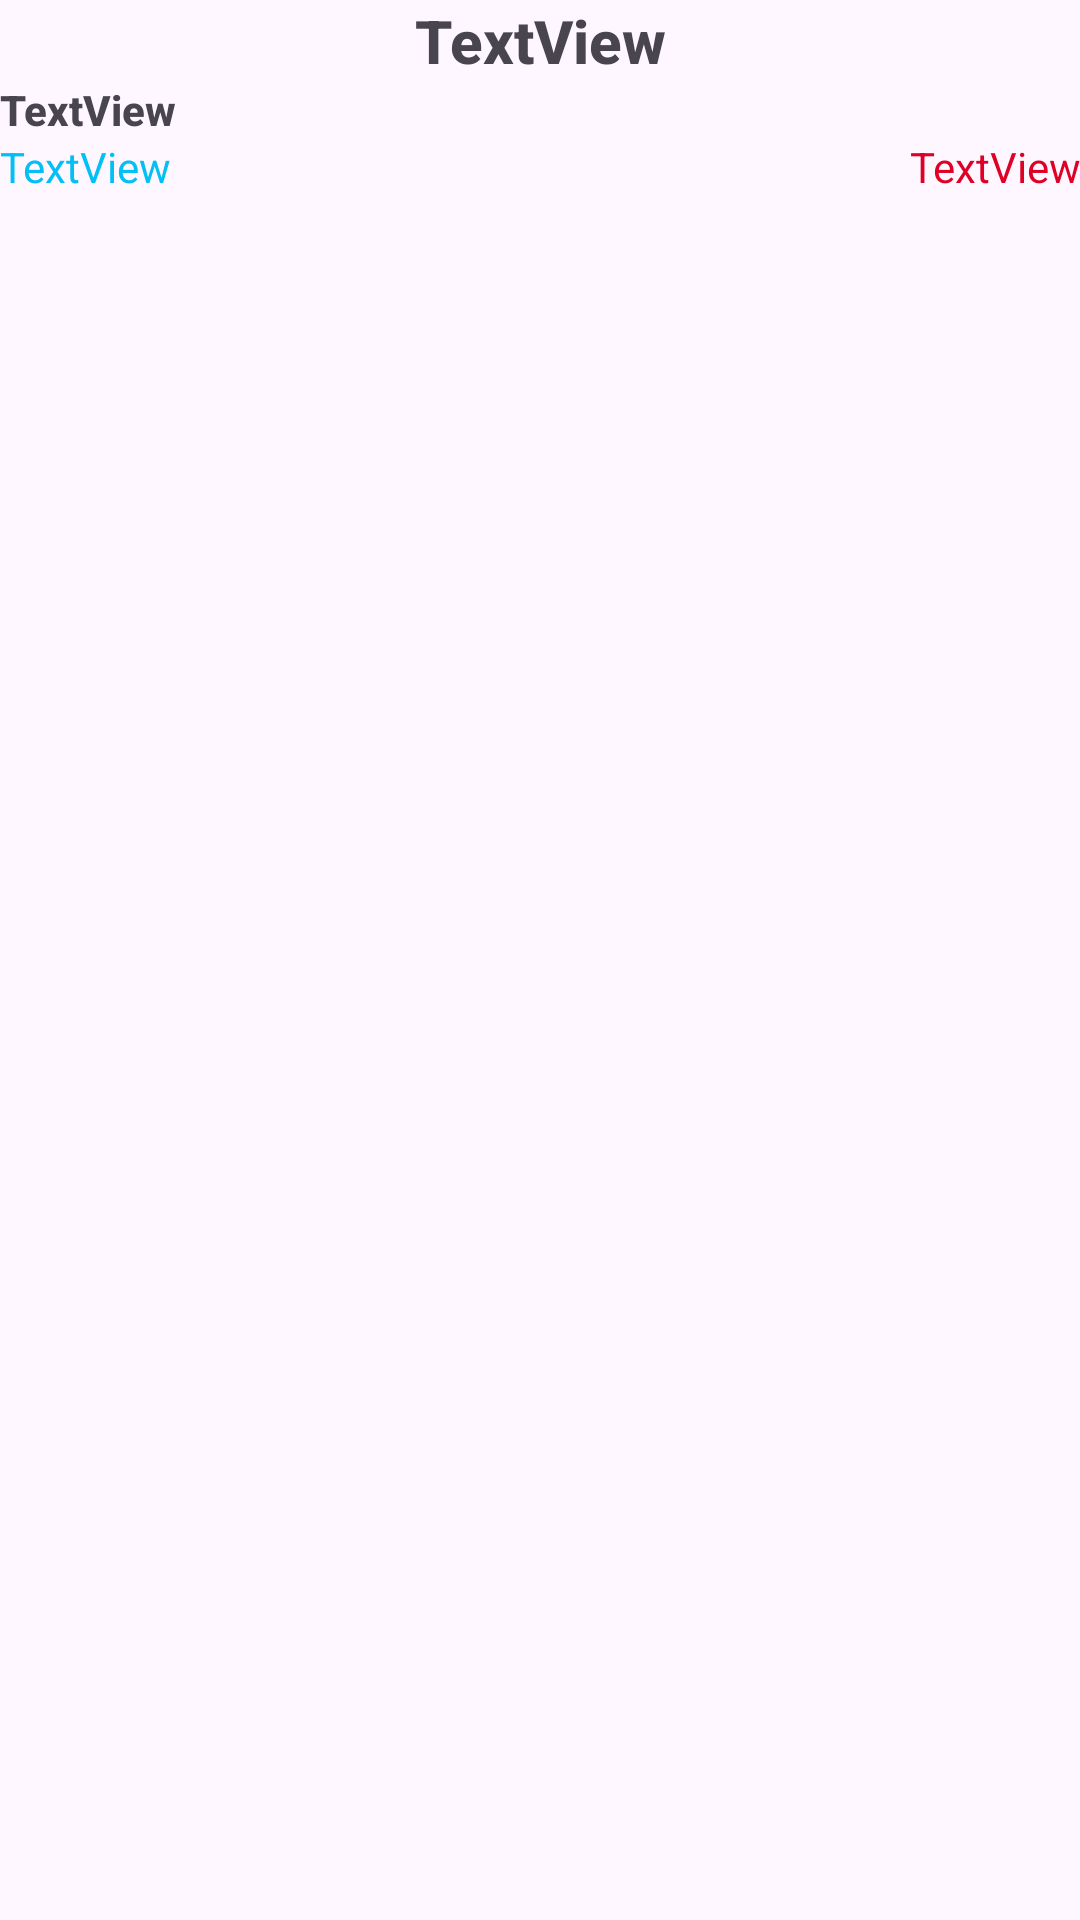

Produce the Android XML layout that renders to this screen, including the resource entries it uses.
<!-- AndroidManifest.xml: application theme Theme.WebXsonQuiz -->
<!-- res/layout/layout_info_trivia.xml -->
<?xml version="1.0" encoding="utf-8"?>
<androidx.constraintlayout.widget.ConstraintLayout xmlns:android="http://schemas.android.com/apk/res/android"
    xmlns:app="http://schemas.android.com/apk/res-auto"
    xmlns:tools="http://schemas.android.com/tools"
    android:layout_width="match_parent"
    android:layout_height="match_parent">

    <TextView
        android:id="@+id/textViewNameTrivia"
        android:layout_width="match_parent"
        android:layout_height="wrap_content"
        android:fontFamily="sans-serif-medium"

        android:gravity="center"
        android:text="TextView"
        android:textSize="20sp"
        android:textStyle="bold"
        app:layout_constraintEnd_toEndOf="parent"
        app:layout_constraintStart_toStartOf="parent"
        app:layout_constraintTop_toTopOf="parent"
        tools:ignore="MissingConstraints" />

    <TextView
        android:id="@+id/textViewThemeTrivia"
        android:layout_width="match_parent"
        android:layout_height="wrap_content"
        android:fontFamily="sans-serif-medium"
        android:text="TextView"
        android:textStyle="bold"
        app:layout_constraintTop_toBottomOf="@+id/textViewNameTrivia"
        tools:ignore="MissingConstraints" />

    <LinearLayout
        android:layout_width="match_parent"
        android:layout_height="20dp"
        android:orientation="horizontal"
        app:layout_constraintEnd_toEndOf="parent"
        app:layout_constraintHorizontal_bias="0.242"
        app:layout_constraintStart_toStartOf="parent"
        app:layout_constraintTop_toBottomOf="@+id/textViewThemeTrivia">

        <TextView
            android:id="@+id/textViewIdUserTrivia"
            android:layout_width="wrap_content"
            android:layout_height="wrap_content"
            android:layout_weight="1"
            android:gravity="center|left"
            android:text="TextView"
            android:textColor="#02BFF5" />

        <TextView
            android:id="@+id/textViewTimeTrivia"
            android:layout_width="wrap_content"
            android:layout_height="wrap_content"
            android:layout_weight="1"
            android:gravity="center|right"
            android:text="TextView"
            android:textColor="#DF0025" />
    </LinearLayout>
</androidx.constraintlayout.widget.ConstraintLayout>
<!-- resources referenced by this layout -->
<resources>
  <style name="Theme.WebXsonQuiz" parent="Base.Theme.WebXsonQuiz" />
  <style name="Base.Theme.WebXsonQuiz" parent="Theme.Material3.DayNight.NoActionBar">
          
          
      </style>
</resources>
